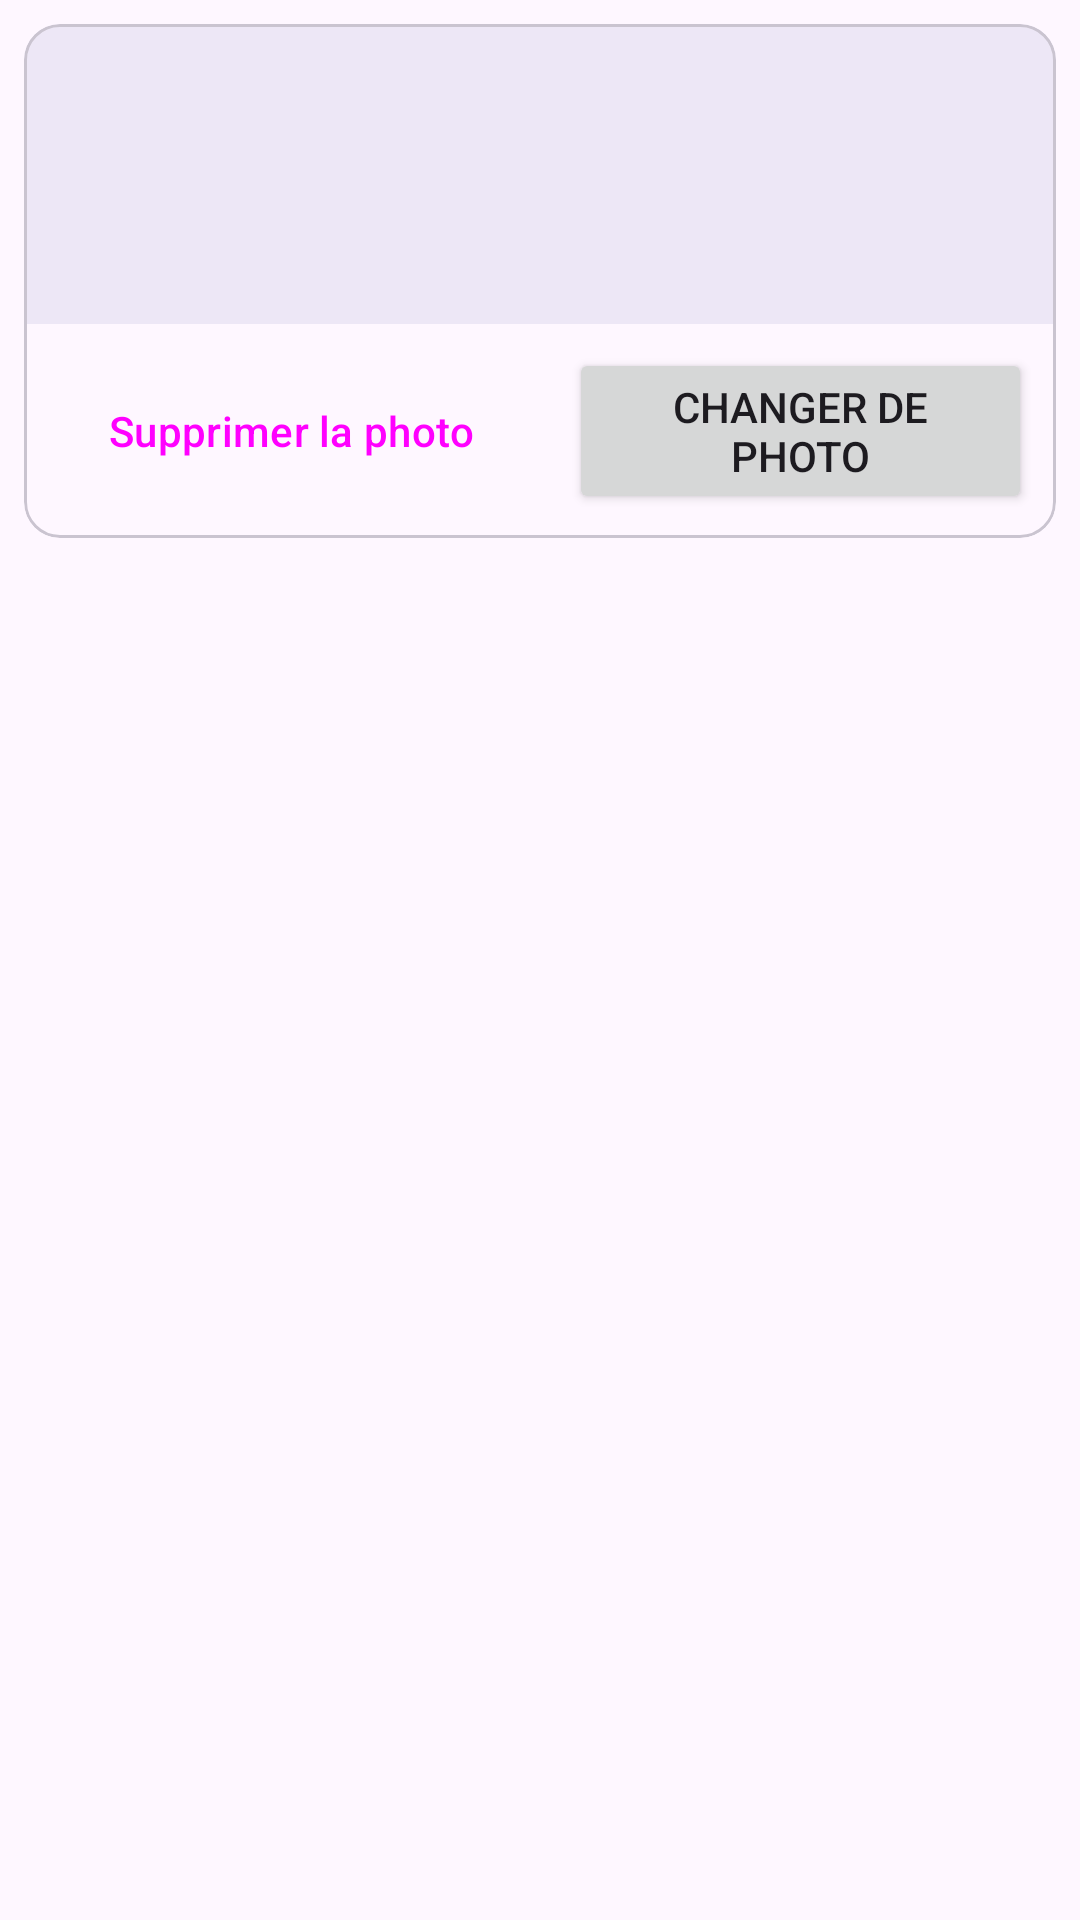

The Android layout XML behind this screen, and the referenced resources:
<!-- AndroidManifest.xml: application theme Theme.Livraison -->
<!-- res/layout/fragment_picture.xml -->
<?xml version="1.0" encoding="utf-8"?>
<LinearLayout xmlns:android="http://schemas.android.com/apk/res/android"
    xmlns:tools="http://schemas.android.com/tools"
    android:layout_width="match_parent"
    android:layout_height="wrap_content"
    android:orientation="horizontal"
    tools:context=".PictureFragment">

    

    <com.google.android.material.card.MaterialCardView
        android:id="@+id/card"
        android:layout_width="match_parent"
        android:layout_height="wrap_content"
        android:layout_margin="8dp">

        <LinearLayout
            android:layout_width="match_parent"
            android:layout_height="match_parent"
            android:orientation="vertical">

            <ImageView
                android:id="@+id/image_preview"
                android:layout_width="match_parent"
                android:layout_height="0dp"
                android:layout_weight="1"
                android:background="@color/grey"
                android:contentDescription="@string/picture"
                android:minHeight="100dp"
                android:scaleType="fitCenter" />

            
            <LinearLayout
                android:layout_width="match_parent"
                android:layout_height="wrap_content"
                android:layout_margin="8dp"
                android:divider="@drawable/empty_divider"
                android:gravity="center|end"
                android:orientation="horizontal"
                android:showDividers="middle">

                <Button
                    android:id="@+id/add_picture"
                    android:layout_width="wrap_content"
                    android:layout_height="wrap_content"
                    android:text="@string/ajouter_une_photo"
                    android:visibility="gone"
                    tools:ignore="ButtonStyle" />

                <Button
                    android:id="@+id/remove_picture"
                    style="?android:attr/buttonBarButtonStyle"
                    android:layout_width="wrap_content"
                    android:layout_height="wrap_content"
                    android:text="@string/remove_picture" />

                <Button
                    android:id="@+id/retake_picture"
                    android:layout_width="wrap_content"
                    android:layout_height="wrap_content"
                    android:text="@string/retake_picture"
                    tools:ignore="ButtonStyle" />
            </LinearLayout>

        </LinearLayout>

    </com.google.android.material.card.MaterialCardView>


</LinearLayout>
<!-- resources referenced by this layout -->
<resources>
  <color name="grey">#EDE7F6</color>
  <!-- drawable empty_divider (drawable) -->
  <?xml version="1.0" encoding="utf-8"?>
  <shape xmlns:android="http://schemas.android.com/apk/res/android">
      <size
          android:width="20dp"
          android:height="20dp" />
  </shape>
  <string name="ajouter_une_photo">Ajouter une photo</string>
  <string name="picture">Photo</string>
  <string name="remove_picture">Supprimer la photo</string>
  <string name="retake_picture">Changer de photo</string>
  <style name="Theme.Livraison" parent="Base.Theme.Livraison" />
  <style name="Base.Theme.Livraison" parent="Theme.Material3.DayNight.NoActionBar">
          
          
      </style>
</resources>
